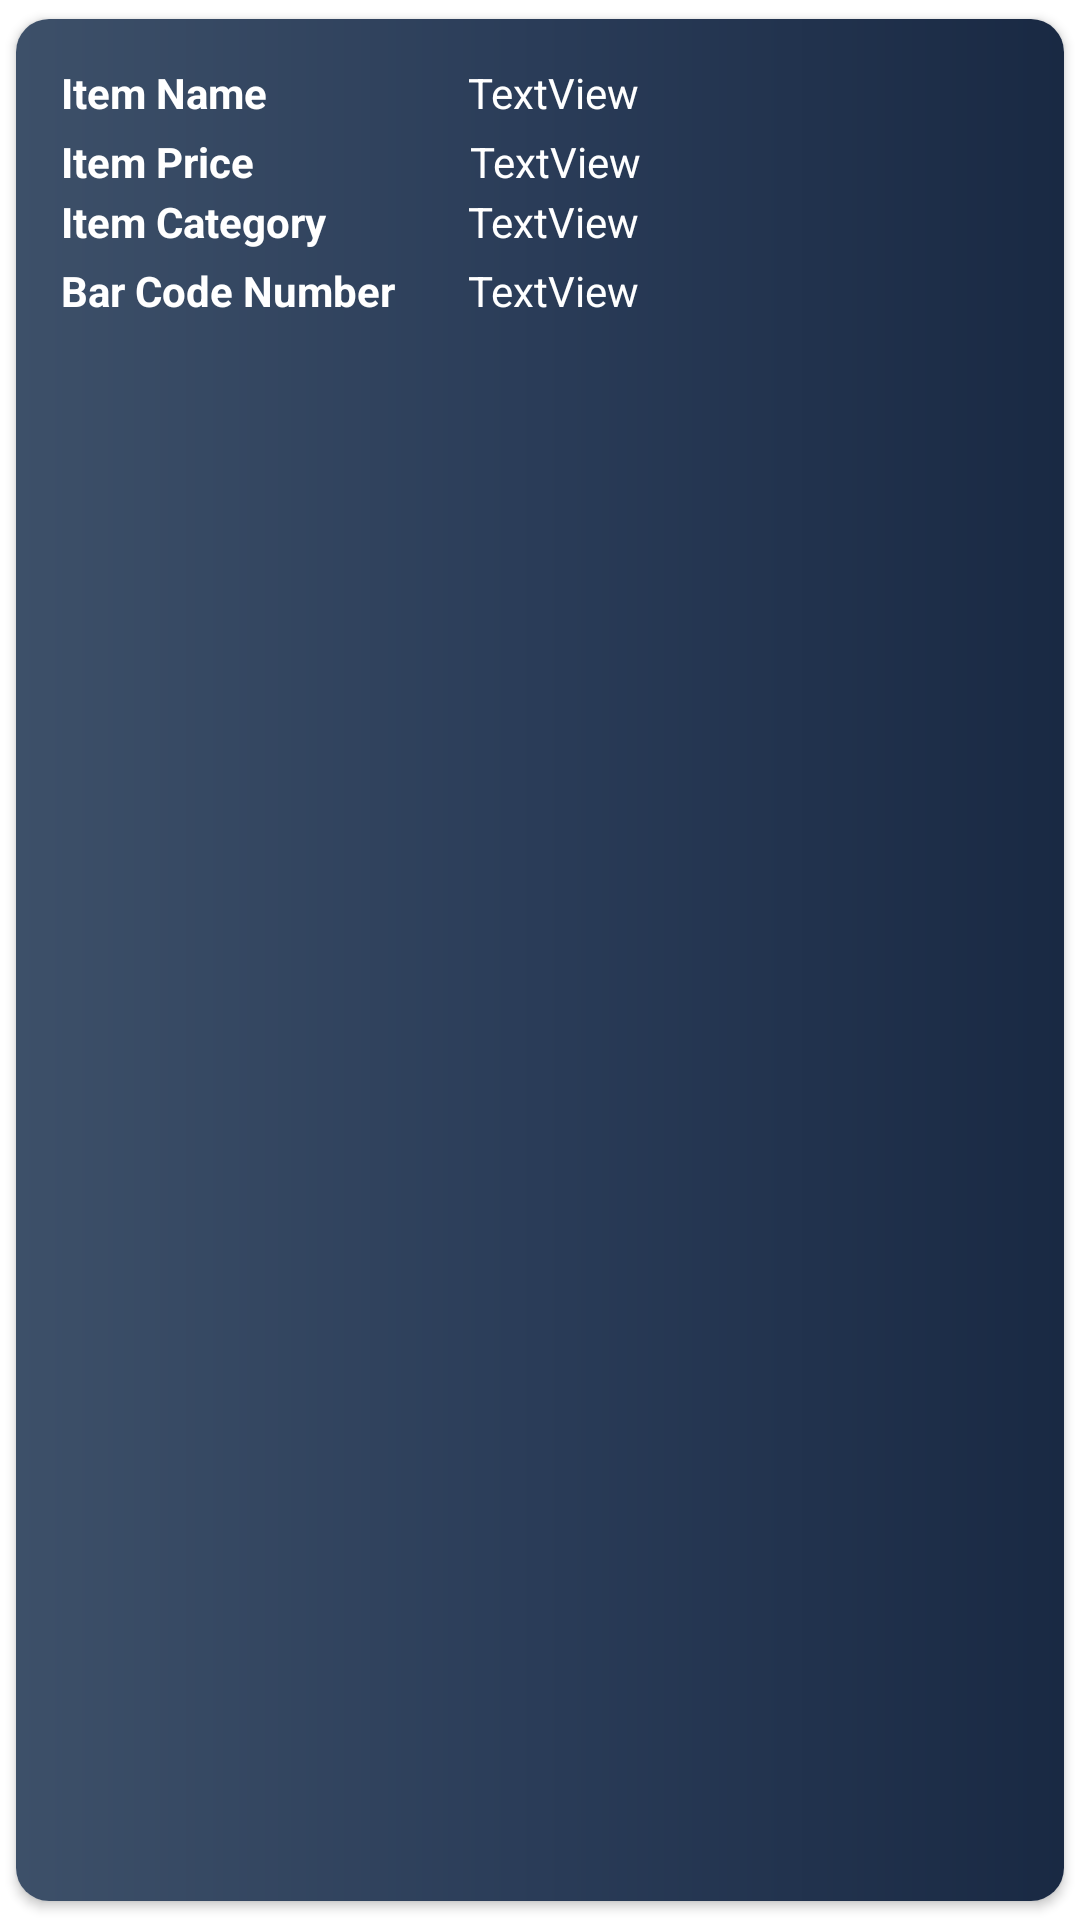

This screen was rendered from an Android layout file. Write that file and the resources it references.
<!-- AndroidManifest.xml: application theme Theme.INVENTORY -->
<!-- res/layout/view_inventory_dummy_list.xml -->
<?xml version="1.0" encoding="utf-8"?>
<androidx.cardview.widget.CardView xmlns:android="http://schemas.android.com/apk/res/android"
    android:layout_width="match_parent"
    android:layout_height="wrap_content"
    xmlns:app="http://schemas.android.com/apk/res-auto"
    android:orientation="vertical"
    app:cardCornerRadius="11dp"
    app:cardElevation="2dp"
    android:layout_margin="5sp"
    app:cardUseCompatPadding="true"
    android:background="@color/cardview_shadow_end_color">

    <RelativeLayout
        android:layout_width="match_parent"
        android:layout_height="match_parent"
        android:orientation="vertical"
        android:background="@drawable/backgroundgradient"
        android:padding="15dp">
        <TextView
            android:id="@+id/viewitemnamename"
            android:layout_width="wrap_content"
            android:layout_height="wrap_content"
            android:textColor="#ffff"
            android:textStyle="bold"
            android:text="@string/item_name2" />


        <TextView
            android:id="@+id/viewitemname"
            android:layout_width="wrap_content"
            android:layout_height="wrap_content"
            android:layout_marginStart="67dp"
            android:textColor="#ffff"
            android:layout_toEndOf="@+id/viewitemnamename"
            android:text="@string/textview" />

        <TextView
            android:id="@+id/viewitempricename"
            android:layout_marginTop="23dp"
            android:layout_width="wrap_content"
            android:layout_height="wrap_content"
            android:textColor="#ffff"
            android:textStyle="bold"
            android:text="@string/item_price2" />

        <TextView
            android:id="@+id/viewitemprice"
            android:layout_width="wrap_content"
            android:layout_height="wrap_content"
            android:layout_marginStart="72dp"
            android:layout_marginTop="23dp"
            android:textColor="#ffff"
            android:layout_toEndOf="@+id/viewitempricename"
            android:text="@string/textview3" />

        <TextView
            android:id="@+id/viewitemcategoryname"
            android:layout_marginTop="43dp"
            android:layout_width="wrap_content"
            android:layout_height="wrap_content"
            android:textStyle="bold"
            android:textColor="#ffff"
            android:text="@string/item_category3" />

        <TextView
            android:id="@+id/viewitemcategory"
            android:layout_width="wrap_content"
            android:layout_height="wrap_content"
            android:layout_marginStart="47dp"
            android:layout_marginTop="43dp"
            android:textColor="#ffff"
            android:layout_toEndOf="@+id/viewitemcategoryname"
            android:text="@string/textview5" />

        <TextView
            android:id="@+id/viewitembarcode"
            android:layout_marginTop="4dp"
            android:layout_width="wrap_content"
            android:layout_height="wrap_content"
            android:textStyle="bold"
            android:textColor="#ffff"
            android:layout_below="@id/viewitemcategory"
            android:text="@string/bar_code_number" />

        <TextView
            android:id="@+id/viewitembarcoden"
            android:layout_width="wrap_content"
            android:layout_height="wrap_content"
            android:layout_marginStart="47dp"
            android:layout_marginTop="4dp"
            android:layout_below="@id/viewitemcategory"
            android:textColor="#ffff"
            android:layout_toEndOf="@+id/viewitemcategoryname"
            android:text="@string/textview5" />


    </RelativeLayout>
</androidx.cardview.widget.CardView>
<!-- resources referenced by this layout -->
<resources>
  <!-- drawable backgroundgradient (drawable) -->
  <?xml version="1.0" encoding="utf-8"?>
  <shape android:shape="rectangle" xmlns:android="http://schemas.android.com/apk/res/android">
      <gradient
          android:startColor="#3D5069"
          android:centerColor="#2A3c58"
          android:endColor="#192943"
          android:angle="0"/>
      <corners
          android:radius="0dp"/>
  </shape>
  <string name="bar_code_number">Bar Code Number</string>
  <string name="item_category3">Item Category</string>
  <string name="item_name2">Item Name</string>
  <string name="item_price2">Item Price</string>
  <string name="textview">TextView</string>
  <string name="textview3">TextView</string>
  <string name="textview5">TextView</string>
  <style name="Theme.INVENTORY" parent="Theme.MaterialComponents.DayNight.NoActionBar">
          
          <item name="colorPrimary">@color/purple_500</item>
          <item name="colorPrimaryVariant">#253A4B</item>
          <item name="colorOnPrimary">@color/black</item>
          
          <item name="colorSecondary">@color/teal_200</item>
          <item name="colorSecondaryVariant">@color/teal_700</item>
          <item name="colorOnSecondary">@color/black</item>
          
          <item name="android:statusBarColor">#0A89F1</item>
  
          
          <item name="android:windowFullscreen">true</item>
          <item name="android:textColorPrimary">@color/black</item>
      </style>
  <color name="purple_500">#FF6200EE</color>
  <color name="black">#FF000000</color>
  <color name="teal_200">#FF03DAC5</color>
  <color name="teal_700">#FF018786</color>
</resources>
